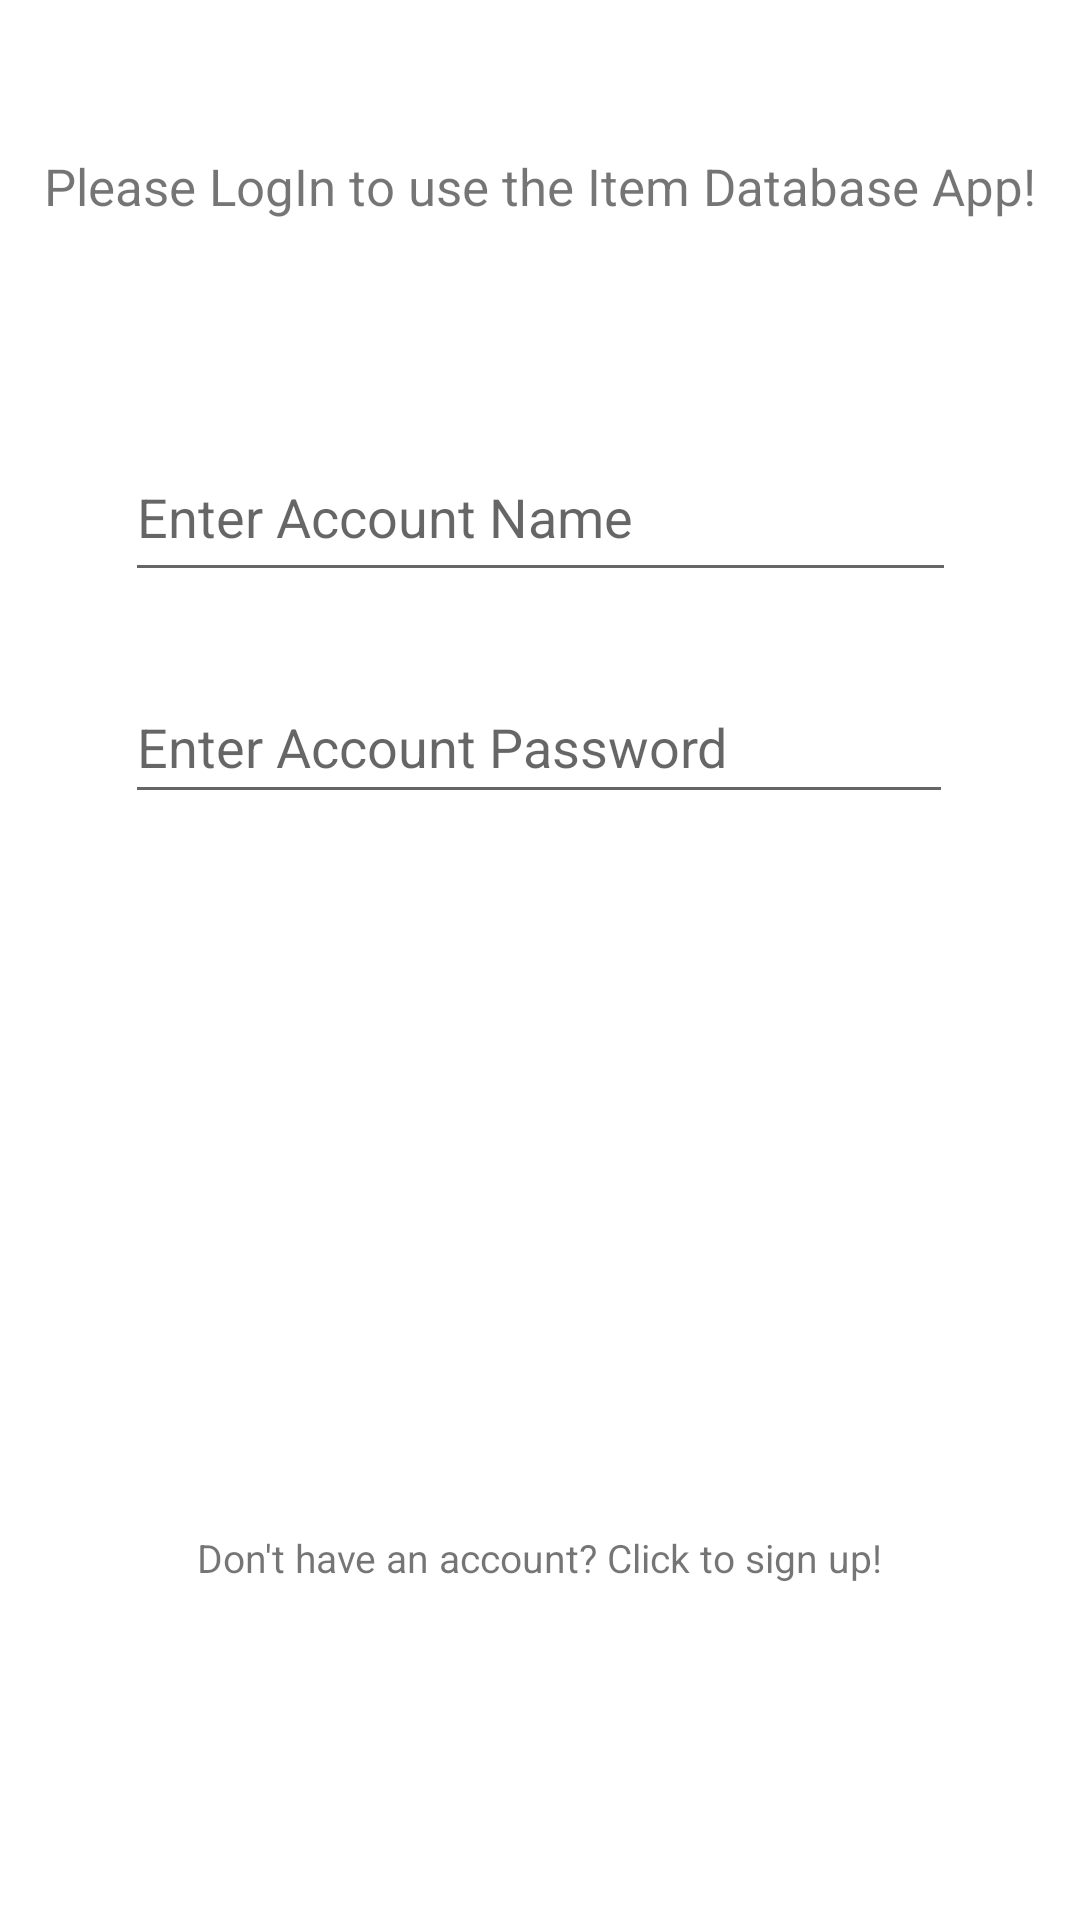

Write the Android layout XML for this screen, with the resource values it uses.
<!-- AndroidManifest.xml: application theme Theme.CSIAAPP -->
<!-- res/layout/activity_log_in.xml -->
<?xml version="1.0" encoding="utf-8"?>
<androidx.constraintlayout.widget.ConstraintLayout xmlns:android="http://schemas.android.com/apk/res/android"
    xmlns:app="http://schemas.android.com/apk/res-auto"
    xmlns:tools="http://schemas.android.com/tools"
    android:layout_width="match_parent"
    android:layout_height="match_parent"
    tools:context=".Controllers.LogInActivity">

    <TextView
        android:id="@+id/textView4"
        android:layout_width="wrap_content"
        android:layout_height="wrap_content"
        android:text="Don't have an account? Click to sign up!"
        android:textSize="13sp"
        app:layout_constraintBottom_toBottomOf="parent"
        app:layout_constraintEnd_toEndOf="parent"
        app:layout_constraintStart_toStartOf="parent"
        app:layout_constraintTop_toTopOf="parent"
        app:layout_constraintVertical_bias="0.82" />

    <TextView
        android:id="@+id/textView3"
        android:layout_width="wrap_content"
        android:layout_height="wrap_content"
        android:text="Please LogIn to use the Item Database App!"
        android:textSize="17sp"
        app:layout_constraintBottom_toBottomOf="parent"
        app:layout_constraintEnd_toEndOf="parent"
        app:layout_constraintHorizontal_bias="0.498"
        app:layout_constraintStart_toStartOf="parent"
        app:layout_constraintTop_toTopOf="parent"
        app:layout_constraintVertical_bias="0.082" />

    <Button
        android:id="@+id/logInButton1"
        style="@style/Widget.MaterialComponents.Button.Icon"
        android:layout_width="wrap_content"
        android:layout_height="wrap_content"
        android:onClick="logIn"
        android:text="Log In "
        app:icon="@drawable/ic_log_in"
        app:layout_constraintBottom_toBottomOf="parent"
        app:layout_constraintEnd_toEndOf="parent"
        app:layout_constraintStart_toStartOf="parent"
        app:layout_constraintTop_toTopOf="parent"
        app:layout_constraintVertical_bias="0.751" />

    <Button
        android:id="@+id/button8"
        android:layout_width="wrap_content"
        android:layout_height="wrap_content"
        android:onClick="toSignUpPage"
        android:text="Sign Up"
        app:icon="@drawable/ic_sign_up"
        style="@style/Widget.MaterialComponents.Button.Icon"
        app:layout_constraintBottom_toBottomOf="parent"
        app:layout_constraintEnd_toEndOf="parent"
        app:layout_constraintHorizontal_bias="0.498"
        app:layout_constraintStart_toStartOf="parent"
        app:layout_constraintTop_toTopOf="parent"
        app:layout_constraintVertical_bias="0.906" />

    <EditText
        android:id="@+id/accountPasswordTV"
        android:layout_width="276dp"
        android:layout_height="48dp"
        android:ems="10"
        android:hint="Enter Account Password"
        android:inputType="textPassword"
        android:minHeight="48dp"
        app:layout_constraintBottom_toBottomOf="parent"
        app:layout_constraintEnd_toEndOf="parent"
        app:layout_constraintHorizontal_bias="0.497"
        app:layout_constraintStart_toStartOf="parent"
        app:layout_constraintTop_toTopOf="parent"
        app:layout_constraintVertical_bias="0.377" />

    <EditText
        android:id="@+id/accountNameTV"
        android:layout_width="277dp"
        android:layout_height="53dp"
        android:ems="10"
        android:hint="Enter Account Name"
        android:inputType="textPersonName"
        android:minHeight="48dp"
        app:layout_constraintBottom_toBottomOf="parent"
        app:layout_constraintEnd_toEndOf="parent"
        app:layout_constraintHorizontal_bias="0.502"
        app:layout_constraintStart_toStartOf="parent"
        app:layout_constraintTop_toTopOf="parent"
        app:layout_constraintVertical_bias="0.246" />


</androidx.constraintlayout.widget.ConstraintLayout>
<!-- resources referenced by this layout -->
<resources>
  <!-- drawable ic_log_in (drawable) -->
  <vector android:autoMirrored="true" android:height="25dp"
      android:tint="#5F3291" android:viewportHeight="24"
      android:viewportWidth="24" android:width="25dp" xmlns:android="http://schemas.android.com/apk/res/android">
      <path android:fillColor="@android:color/white" android:pathData="M11,7L9.6,8.4l2.6,2.6H2v2h10.2l-2.6,2.6L11,17l5,-5L11,7zM20,19h-8v2h8c1.1,0 2,-0.9 2,-2V5c0,-1.1 -0.9,-2 -2,-2h-8v2h8V19z"/>
  </vector>
  <!-- drawable ic_sign_up (drawable) -->
  <vector android:height="25dp" android:tint="#5F3291"
      android:viewportHeight="24" android:viewportWidth="24"
      android:width="25dp" xmlns:android="http://schemas.android.com/apk/res/android">
      <path android:fillColor="@android:color/white" android:pathData="M19,3H5C3.9,3 3,3.9 3,5v14c0,1.1 0.9,2 2,2h14c1.1,0 2,-0.9 2,-2V5C21,3.9 20.1,3 19,3zM12,6c1.93,0 3.5,1.57 3.5,3.5c0,1.93 -1.57,3.5 -3.5,3.5s-3.5,-1.57 -3.5,-3.5C8.5,7.57 10.07,6 12,6zM19,19H5v-0.23c0,-0.62 0.28,-1.2 0.76,-1.58C7.47,15.82 9.64,15 12,15s4.53,0.82 6.24,2.19c0.48,0.38 0.76,0.97 0.76,1.58V19z"/>
  </vector>
  <style name="Theme.CSIAAPP" parent="Theme.MaterialComponents.DayNight.DarkActionBar">
          
          <item name="colorPrimary">@color/purple_500</item>
          <item name="colorPrimaryVariant">@color/purple_700</item>
          <item name="colorOnPrimary">@color/white</item>
          
          <item name="colorSecondary">@color/teal_200</item>
          <item name="colorSecondaryVariant">@color/teal_700</item>
          <item name="colorOnSecondary">@color/black</item>
          
          <item name="android:statusBarColor" tools:targetApi="l">?attr/colorPrimaryVariant</item>
          
      </style>
  <!-- not gathered from this repository: default colours our renderer supplied (Android Studio template values) -->
  <color name="purple_500">#FF6200EE</color>
  <color name="purple_700">#FF3700B3</color>
  <color name="teal_200">#FF03DAC5</color>
  <color name="teal_700">#FF018786</color>
  <color name="black">#FF000000</color>
  <color name="white">#FFFFFFFF</color>
</resources>
